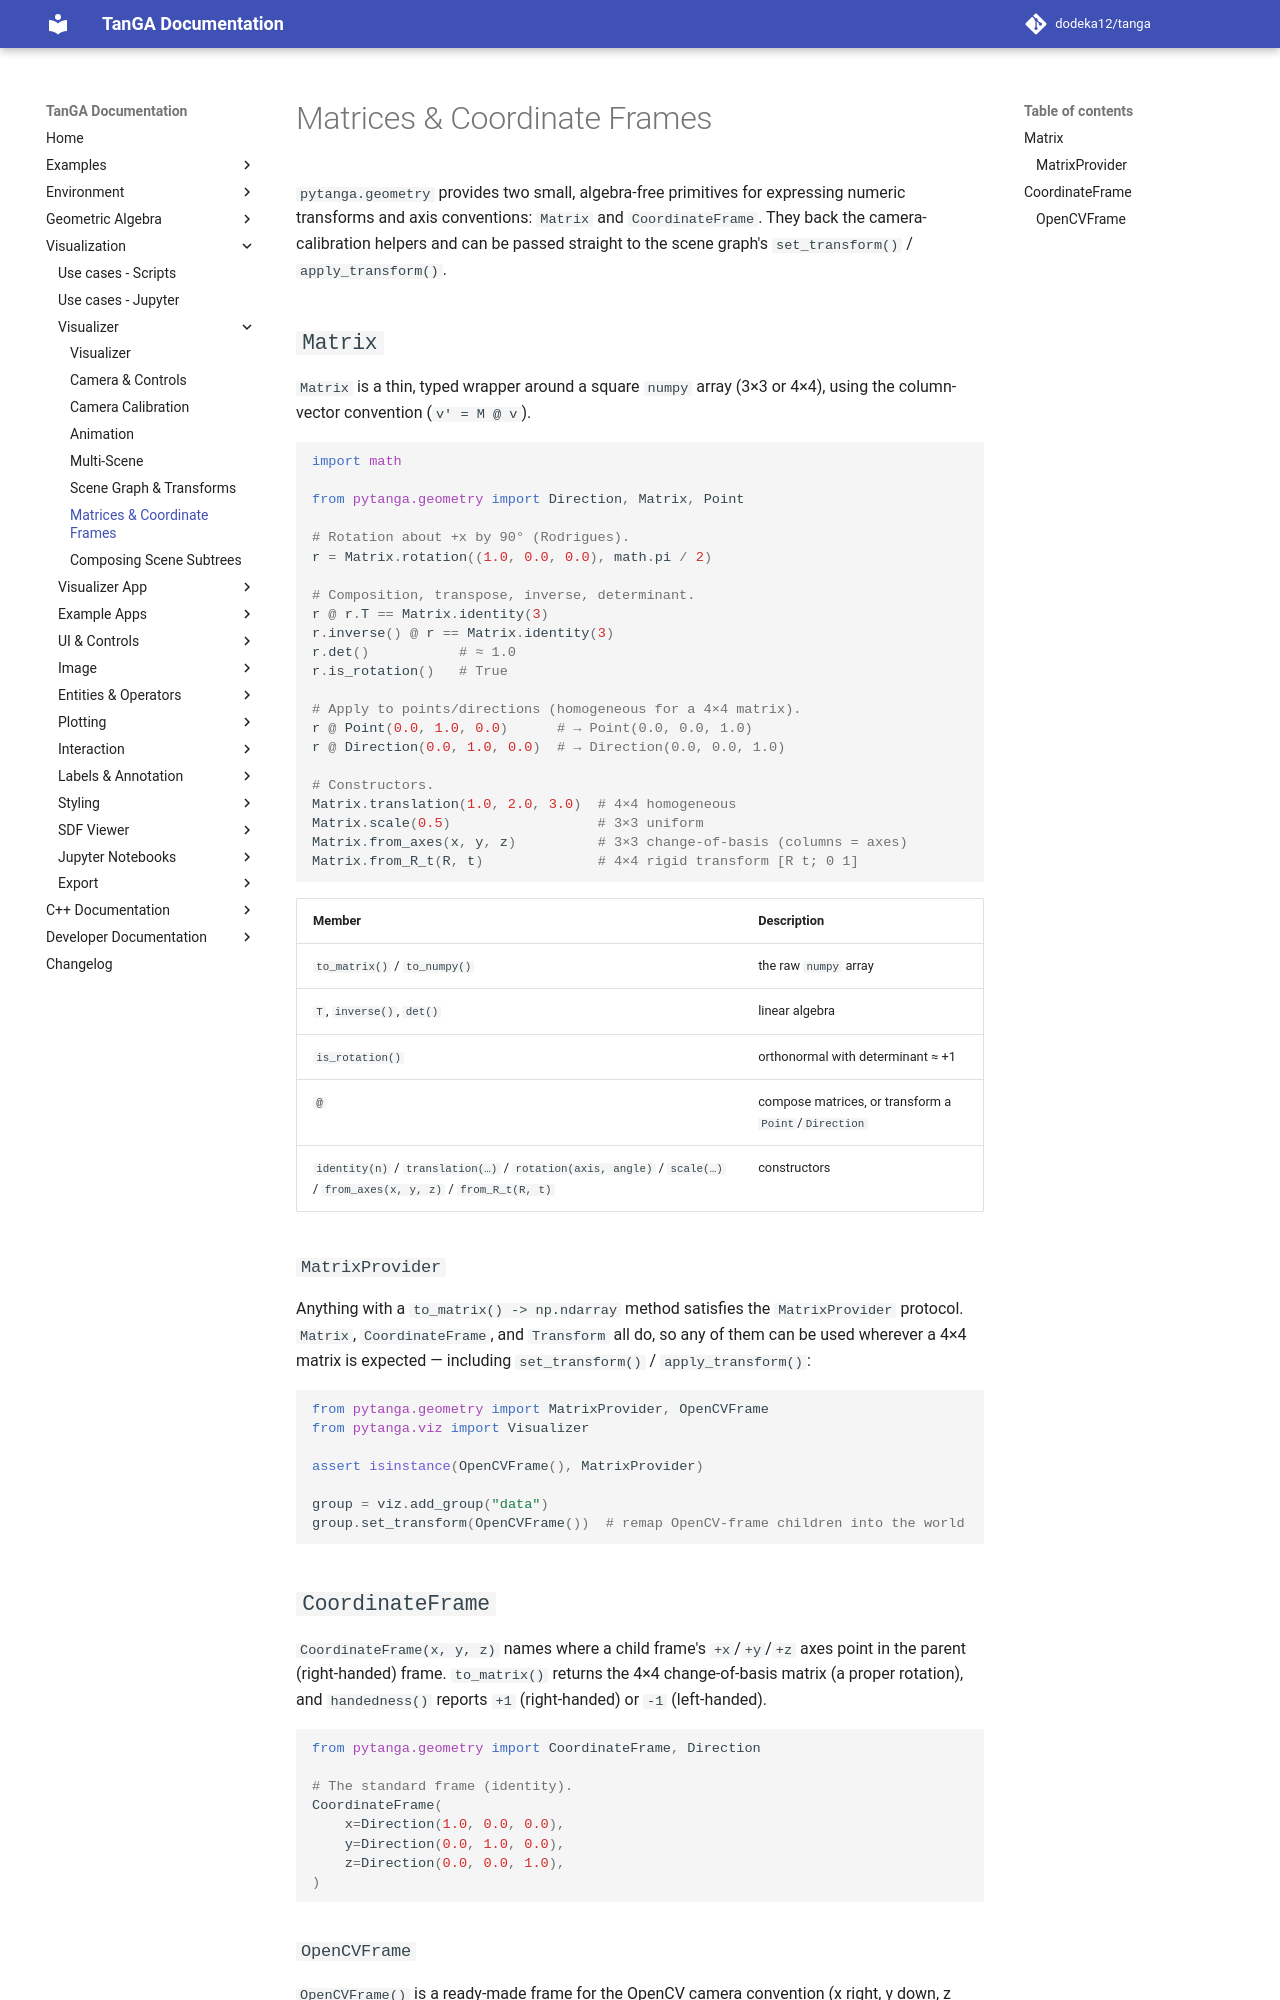

repository: dodeka12/tanga · page: v2.26.1/py/viz/visualizer/coordinate-frames/index.html · generator: mkdocs

# Matrices & Coordinate Frames

`pytanga.geometry` provides two small, algebra-free primitives for expressing
numeric transforms and axis conventions: `Matrix` and `CoordinateFrame`.  They
back the camera-calibration helpers and can be passed straight to the scene
graph's `set_transform()` / `apply_transform()`.

## `Matrix`

`Matrix` is a thin, typed wrapper around a square `numpy` array (3×3 or 4×4),
using the column-vector convention (`v' = M @ v`).

```python
import math

from pytanga.geometry import Direction, Matrix, Point

# Rotation about +x by 90° (Rodrigues).
r = Matrix.rotation((1.0, 0.0, 0.0), math.pi / 2)

# Composition, transpose, inverse, determinant.
r @ r.T == Matrix.identity(3)
r.inverse() @ r == Matrix.identity(3)
r.det()           # ≈ 1.0
r.is_rotation()   # True

# Apply to points/directions (homogeneous for a 4×4 matrix).
r @ Point(0.0, 1.0, 0.0)      # → Point(0.0, 0.0, 1.0)
r @ Direction(0.0, 1.0, 0.0)  # → Direction(0.0, 0.0, 1.0)

# Constructors.
Matrix.translation(1.0, 2.0, 3.0)  # 4×4 homogeneous
Matrix.scale(0.5)                  # 3×3 uniform
Matrix.from_axes(x, y, z)          # 3×3 change-of-basis (columns = axes)
Matrix.from_R_t(R, t)              # 4×4 rigid transform [R t; 0 1]
```

| Member | Description |
|--------|-------------|
| `to_matrix()` / `to_numpy()` | the raw `numpy` array |
| `T`, `inverse()`, `det()` | linear algebra |
| `is_rotation()` | orthonormal with determinant ≈ +1 |
| `@` | compose matrices, or transform a `Point`/`Direction` |
| `identity(n)` / `translation(…)` / `rotation(axis, angle)` / `scale(…)` / `from_axes(x, y, z)` / `from_R_t(R, t)` | constructors |

### `MatrixProvider`

Anything with a `to_matrix() -> np.ndarray` method satisfies the
`MatrixProvider` protocol.  `Matrix`, `CoordinateFrame`, and `Transform` all do,
so any of them can be used wherever a 4×4 matrix is expected — including
`set_transform()` / `apply_transform()`:

```python
from pytanga.geometry import MatrixProvider, OpenCVFrame
from pytanga.viz import Visualizer

assert isinstance(OpenCVFrame(), MatrixProvider)

group = viz.add_group("data")
group.set_transform(OpenCVFrame())  # remap OpenCV-frame children into the world
```

## `CoordinateFrame`

`CoordinateFrame(x, y, z)` names where a child frame's `+x`/`+y`/`+z` axes point
in the parent (right-handed) frame.  `to_matrix()` returns the 4×4
change-of-basis matrix (a proper rotation), and `handedness()` reports `+1`
(right-handed) or `-1` (left-handed).

```python
from pytanga.geometry import CoordinateFrame, Direction

# The standard frame (identity).
CoordinateFrame(
    x=Direction(1.0, 0.0, 0.0),
    y=Direction(0.0, 1.0, 0.0),
    z=Direction(0.0, 0.0, 1.0),
)
```
